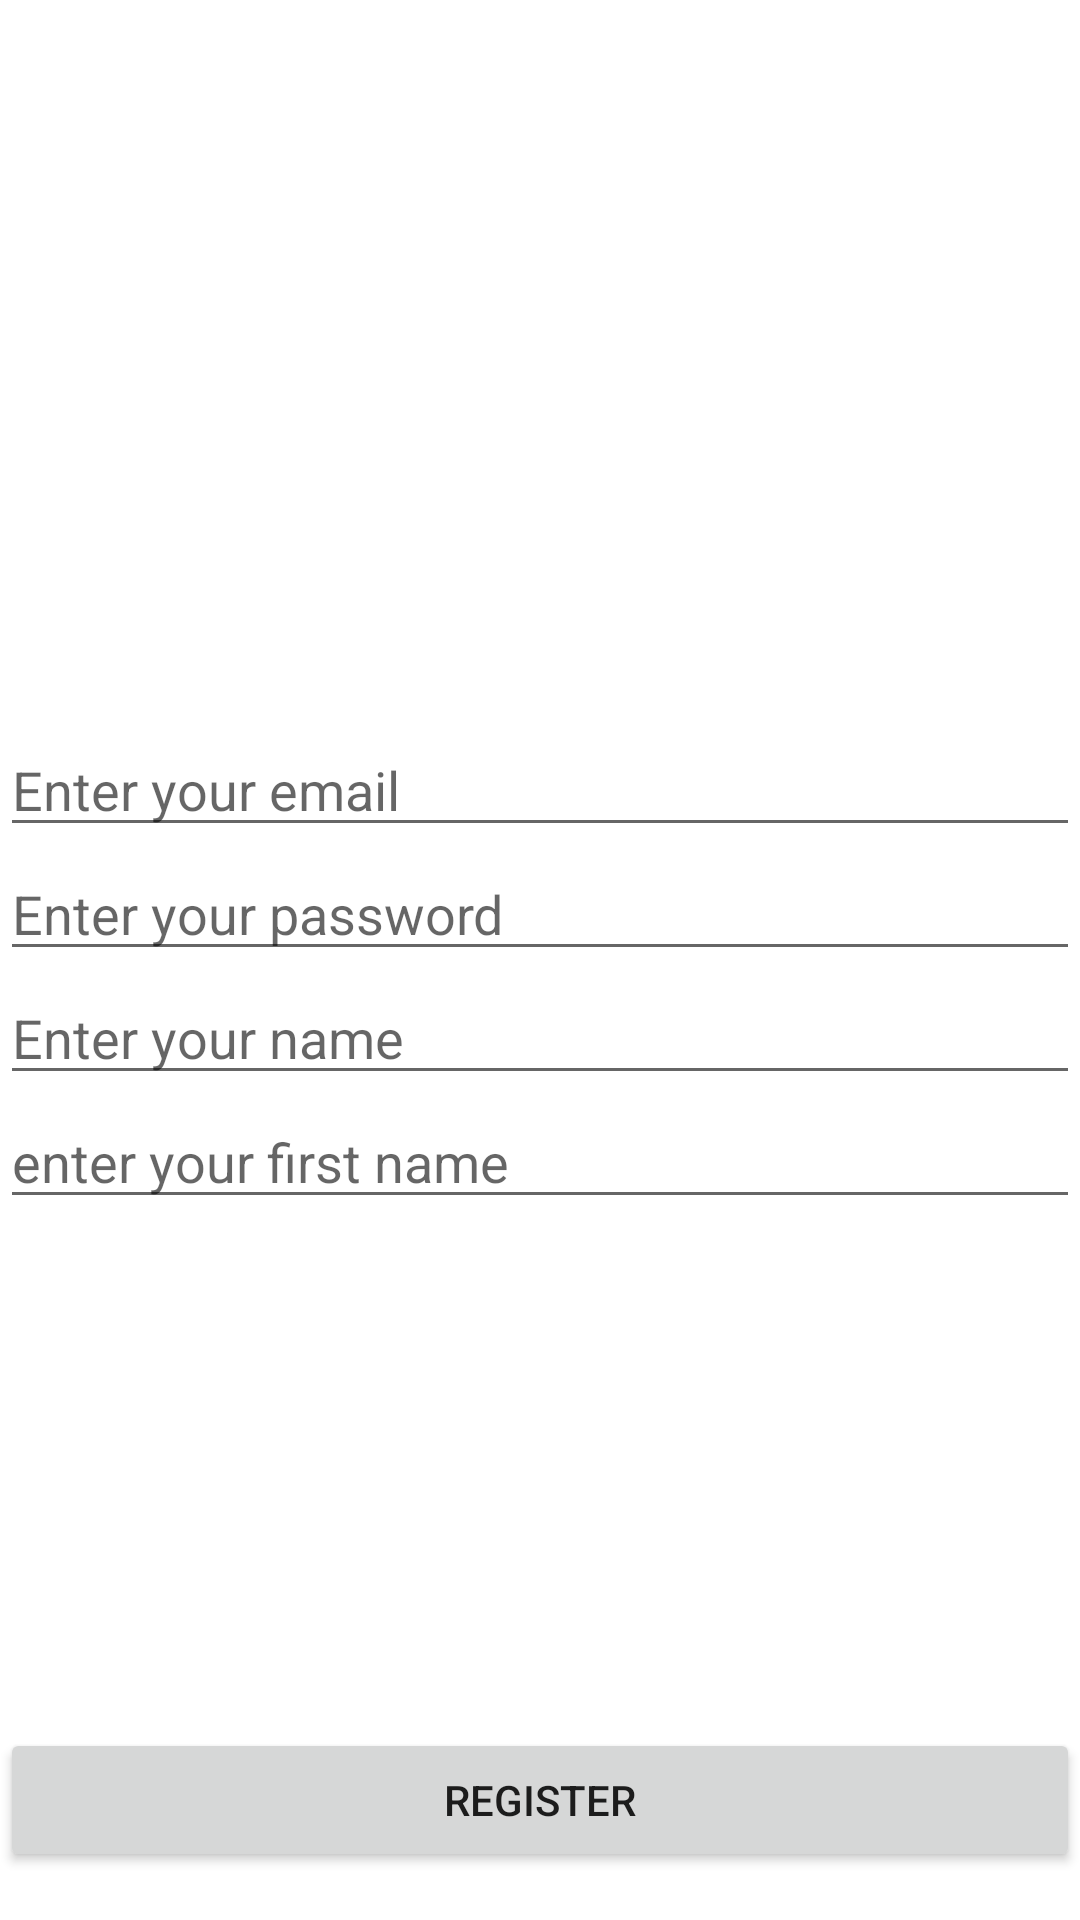

Reconstruct the res/layout file that produces this screen, plus the resources it refers to.
<!-- AndroidManifest.xml: application theme Theme.EquipmentInspectionApp -->
<!-- res/layout/activity_register.xml -->
<?xml version="1.0" encoding="utf-8"?>
<androidx.constraintlayout.widget.ConstraintLayout xmlns:android="http://schemas.android.com/apk/res/android"
    xmlns:app="http://schemas.android.com/apk/res-auto"
    xmlns:tools="http://schemas.android.com/tools"
    android:layout_width="match_parent"
    android:layout_height="match_parent"
    tools:context=".RegisterActivity">

    <EditText
        android:id="@+id/register_email_field"
        android:layout_width="0"
        android:layout_height="wrap_content"
        android:layout_marginTop="28dp"
        android:ems="10"
        android:hint="@string/register_email_hint"
        android:inputType="textEmailAddress"
        app:layout_constraintEnd_toEndOf="parent"
        app:layout_constraintHorizontal_bias="0.0"
        app:layout_constraintStart_toStartOf="parent"
        app:layout_constraintTop_toBottomOf="@+id/register_logo_image" />

    <ImageView
        android:id="@+id/register_logo_image"
        android:layout_width="233dp"
        android:layout_height="213dp"
        tools:layout_editor_absoluteX="89dp"
        tools:layout_editor_absoluteY="30dp"
        tools:srcCompat="@tools:sample/avatars" />

    <EditText
        android:id="@+id/register_password_field"
        android:layout_width="0"
        android:layout_height="wrap_content"
        android:ems="10"
        android:hint="@string/register_password_hint"
        android:inputType="textPassword"
        app:layout_constraintEnd_toEndOf="parent"
        app:layout_constraintStart_toStartOf="parent"
        app:layout_constraintTop_toBottomOf="@+id/register_email_field" />

    <Button
        android:id="@+id/register_register_button"
        android:layout_width="0"
        android:layout_height="wrap_content"
        android:layout_marginBottom="16dp"
        android:text="@string/register_register_button_text"
        app:layout_constraintBottom_toBottomOf="parent"
        app:layout_constraintEnd_toEndOf="parent"
        app:layout_constraintHorizontal_bias="0.0"
        app:layout_constraintStart_toStartOf="parent" />

    <EditText
        android:id="@+id/register_name_field"
        android:layout_width="0"
        android:layout_height="wrap_content"
        android:ems="10"
        android:hint="@string/register_name_hint"
        android:inputType="textPersonName"
        app:layout_constraintEnd_toEndOf="parent"
        app:layout_constraintStart_toStartOf="parent"
        app:layout_constraintTop_toBottomOf="@+id/register_password_field" />

    <EditText
        android:id="@+id/register_firstname_field"
        android:layout_width="0"
        android:layout_height="wrap_content"
        android:ems="10"
        android:hint="@string/register_firstname_hint"
        android:inputType="textPersonName"
        app:layout_constraintEnd_toEndOf="parent"
        app:layout_constraintStart_toStartOf="parent"
        app:layout_constraintTop_toBottomOf="@+id/register_name_field" />
</androidx.constraintlayout.widget.ConstraintLayout>
<!-- resources referenced by this layout -->
<resources>
  <string name="register_email_hint">Enter your email</string>
  <string name="register_firstname_hint">enter your first name</string>
  <string name="register_name_hint">Enter your name</string>
  <string name="register_password_hint">Enter your password</string>
  <string name="register_register_button_text">Register</string>
  <style name="Theme.EquipmentInspectionApp" parent="Theme.MaterialComponents.DayNight.DarkActionBar">
          
          <item name="colorPrimary">@color/purple_500</item>
          <item name="colorPrimaryVariant">@color/purple_700</item>
          <item name="colorOnPrimary">@color/white</item>
          
          <item name="colorSecondary">@color/teal_200</item>
          <item name="colorSecondaryVariant">@color/teal_700</item>
          <item name="colorOnSecondary">@color/black</item>
          
          <item name="android:statusBarColor" tools:targetApi="l">?attr/colorPrimaryVariant</item>
          
      </style>
  <!-- not gathered from this repository: default colours our renderer supplied (Android Studio template values) -->
  <color name="purple_500">#FF6200EE</color>
  <color name="purple_700">#FF3700B3</color>
  <color name="teal_200">#FF03DAC5</color>
  <color name="teal_700">#FF018786</color>
  <color name="black">#FF000000</color>
  <color name="white">#FFFFFFFF</color>
</resources>
